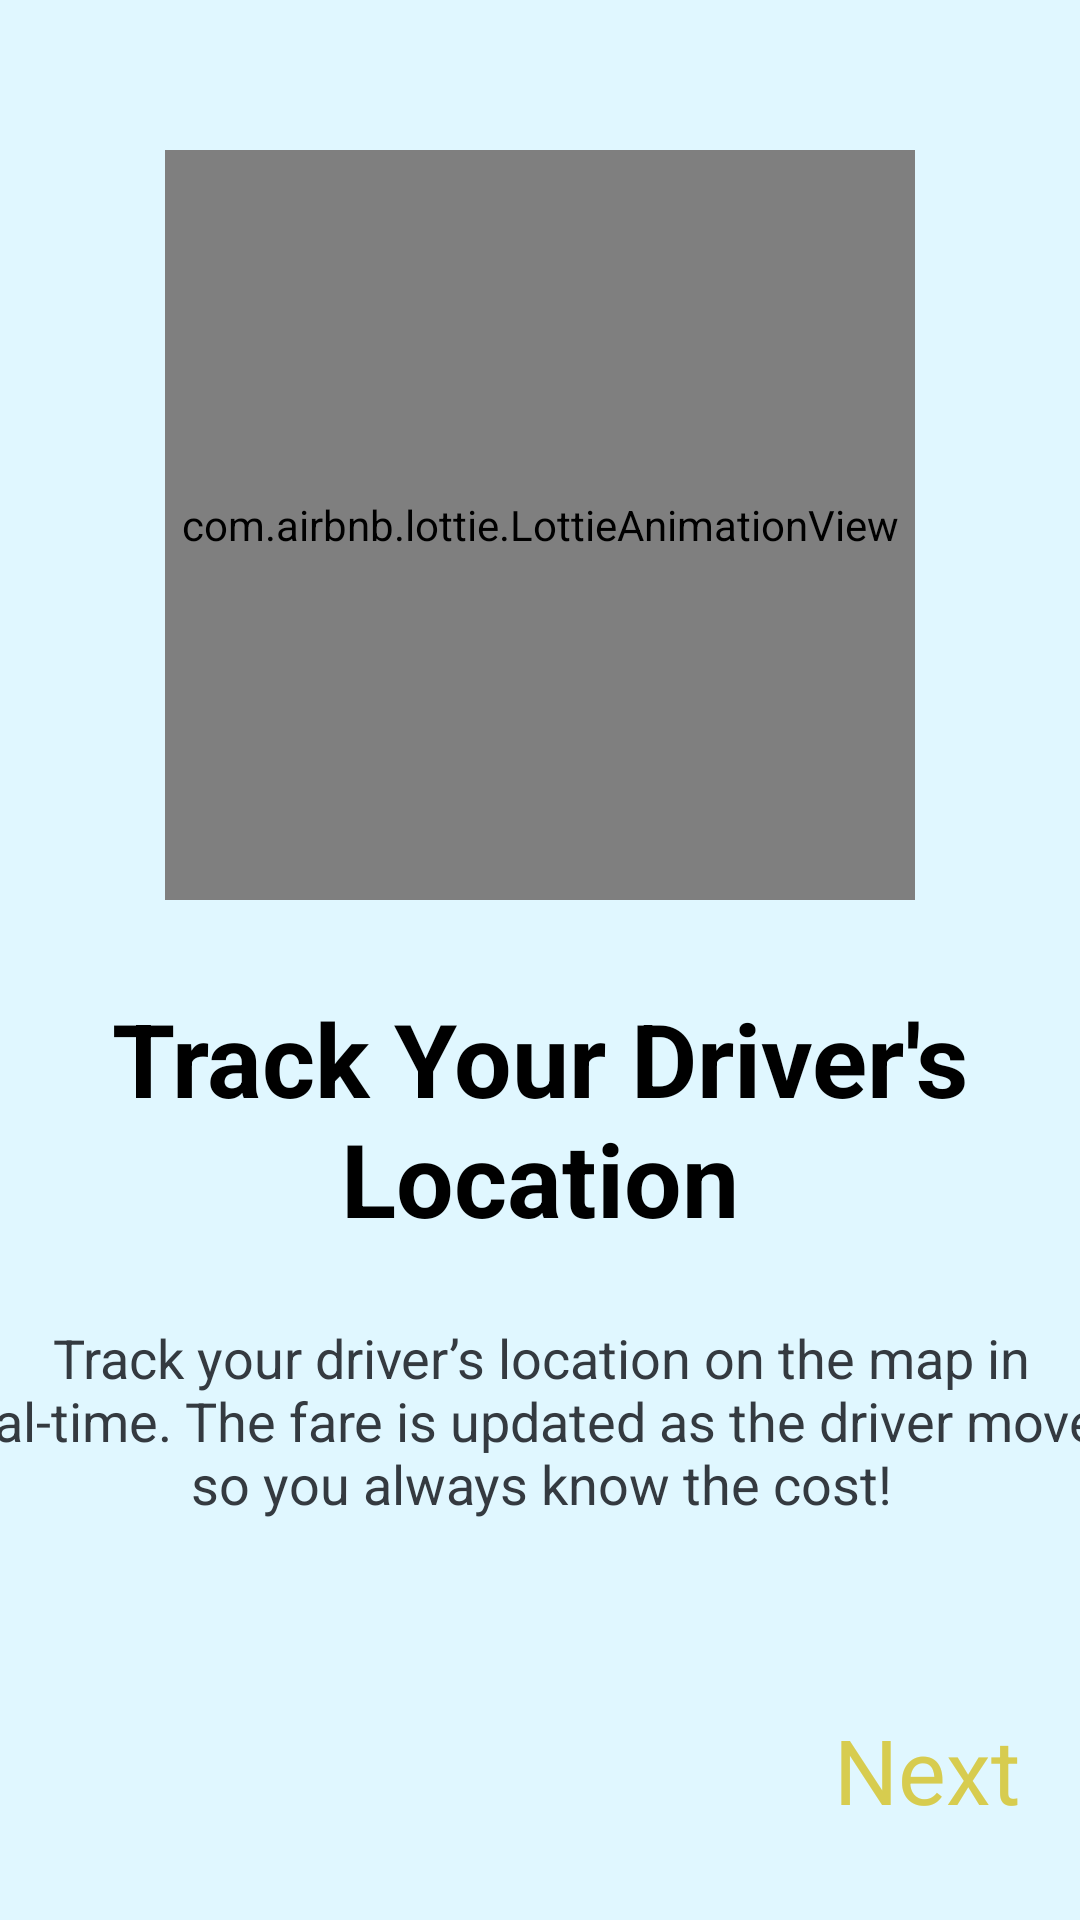

Reconstruct the res/layout file that produces this screen, plus the resources it refers to.
<!-- AndroidManifest.xml: application theme Theme.DabaTaxi -->
<!-- res/layout/fragment_second.xml -->
<?xml version="1.0" encoding="utf-8"?>
<androidx.constraintlayout.widget.ConstraintLayout xmlns:android="http://schemas.android.com/apk/res/android"
    xmlns:tools="http://schemas.android.com/tools"
    android:layout_width="match_parent"
    android:layout_height="match_parent"
    xmlns:app="http://schemas.android.com/apk/res-auto"
    tools:context=".Onboarding.Screen.Second"
    android:background="@color/bleu_clair">

    <com.airbnb.lottie.LottieAnimationView
        android:id="@+id/imageView2"
        android:layout_width="250dp"
        android:layout_height="250dp"
        android:layout_marginTop="50dp"
        app:lottie_rawRes="@raw/onboarding_2"
        app:lottie_autoPlay="true"
        app:lottie_loop="true"
        app:layout_constraintEnd_toEndOf="parent"
        app:layout_constraintStart_toStartOf="parent"
        app:layout_constraintTop_toTopOf="parent"
        app:layout_constraintBottom_toTopOf="@+id/textView"/>

    <TextView
        android:id="@+id/textView"
        android:layout_width="wrap_content"
        android:layout_height="wrap_content"
        android:layout_marginTop="30dp"
        android:gravity="center"
        android:text="@string/onboarding_2_title"
        android:textColor="@color/black"
        android:textSize="34sp"
        android:textStyle="bold"
        app:layout_constraintEnd_toEndOf="@+id/imageView2"
        app:layout_constraintStart_toStartOf="@+id/imageView2"
        app:layout_constraintTop_toBottomOf="@+id/imageView2" />

    <TextView
        android:id="@+id/textView2"
        android:layout_width="400dp"
        android:layout_height="wrap_content"
        android:layout_margin="25dp"
        android:gravity="center"
        android:text="@string/onboarding_2_description"
        android:textColor="@color/gris_sombre"
        android:textSize="18sp"
        app:layout_constraintEnd_toEndOf="@+id/textView"
        app:layout_constraintStart_toStartOf="@+id/textView"
        app:layout_constraintTop_toBottomOf="@+id/textView" />

    <TextView
        android:id="@+id/tvNext2"
        android:layout_width="wrap_content"
        android:layout_height="wrap_content"
        android:layout_marginEnd="20dp"
        android:layout_marginBottom="30dp"
        android:text="@string/next"
        android:textColor="@color/yellow"
        android:textSize="30sp"
        app:layout_constraintBottom_toBottomOf="parent"
        app:layout_constraintEnd_toEndOf="parent" />

</androidx.constraintlayout.widget.ConstraintLayout>
<!-- resources referenced by this layout -->
<resources>
  <color name="black">#000000</color>
  <color name="bleu_clair">#E0F7FF</color>
  <color name="gris_sombre">#343A40</color>
  <color name="yellow">#D7CC4F</color>
  <string name="next">Next</string>
  <string name="onboarding_2_description">Track your driver’s location on the map in real-time. The fare is updated as the driver moves, so you always know the cost!</string>
  <string name="onboarding_2_title">Track Your Driver\'s Location</string>
  <style name="Theme.DabaTaxi" parent="Base.Theme.DabaTaxi" />
  <style name="Base.Theme.DabaTaxi" parent="Theme.Material3.DayNight.NoActionBar">
          
          
          <item name="colorPrimary">@color/yellow</item>
          <item name="colorPrimaryVariant">@color/yellow</item>
          <item name="colorOnPrimary">@color/yellow</item>
          <item name="android:statusBarColor">@color/yellow</item>
  
      </style>
</resources>
